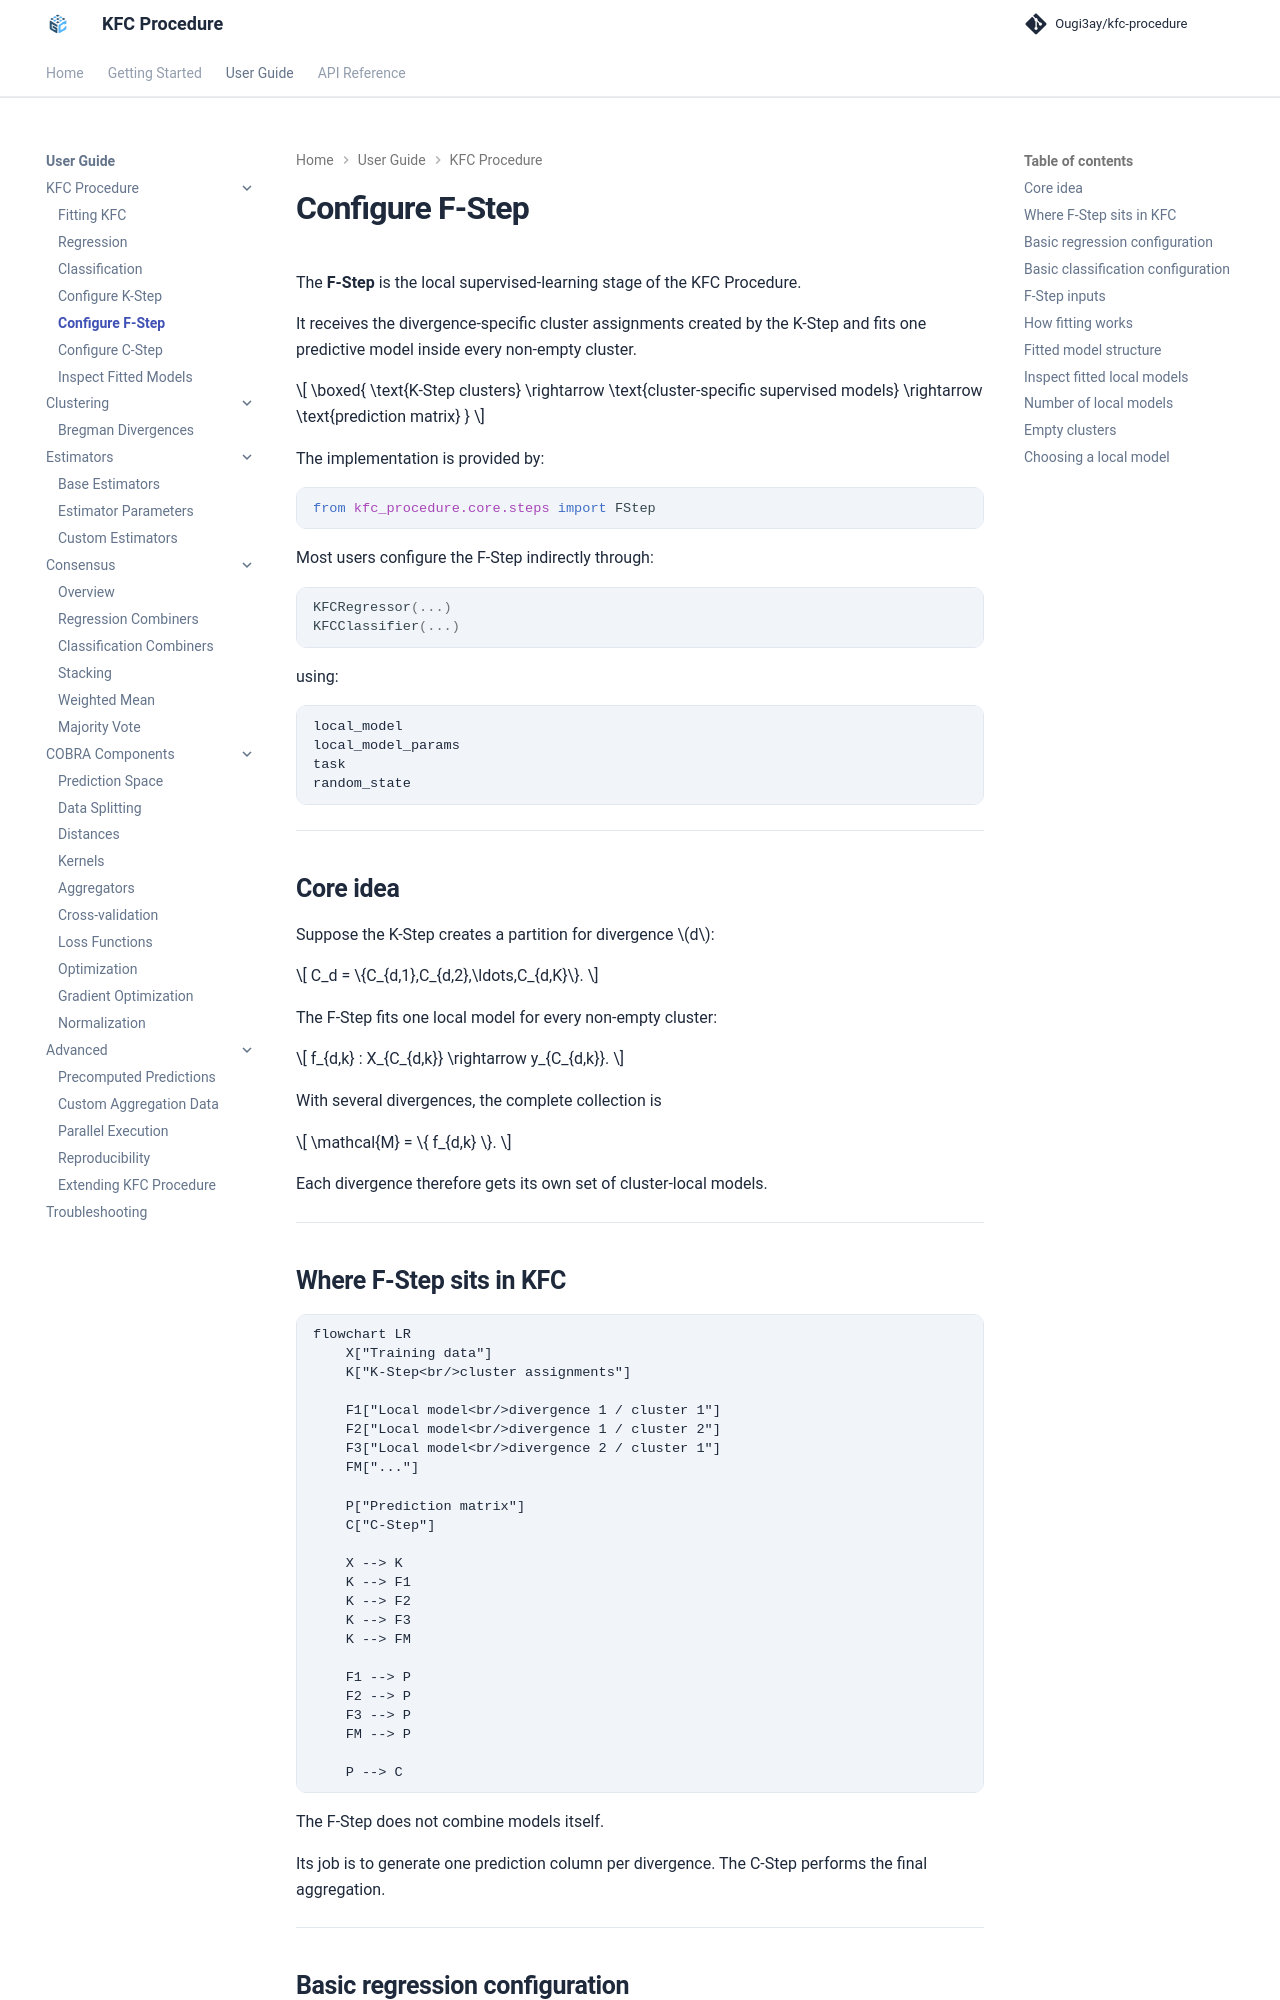

repository: Ougi3ay/kfc-procedure · page: user-guide/kfc/configuring-f-step/index.html · generator: mkdocs

# Configure F-Step

The **F-Step** is the local supervised-learning stage of the KFC Procedure.

It receives the divergence-specific cluster assignments created by the K-Step
and fits one predictive model inside every non-empty cluster.

\[
\boxed{
\text{K-Step clusters}
\rightarrow
\text{cluster-specific supervised models}
\rightarrow
\text{prediction matrix}
}
\]

The implementation is provided by:

```python
from kfc_procedure.core.steps import FStep
```

Most users configure the F-Step indirectly through:

```python
KFCRegressor(...)
KFCClassifier(...)
```

using:

```text
local_model
local_model_params
task
random_state
```

---

## Core idea

Suppose the K-Step creates a partition for divergence \(d\):

\[
C_d
=
\{C_{d,1},C_{d,2},\ldots,C_{d,K}\}.
\]

The F-Step fits one local model for every non-empty cluster:

\[
f_{d,k}
:
X_{C_{d,k}}
\rightarrow
y_{C_{d,k}}.
\]

With several divergences, the complete collection is

\[
\mathcal{M}
=
\{
f_{d,k}
\}.
\]

Each divergence therefore gets its own set of cluster-local models.

---
